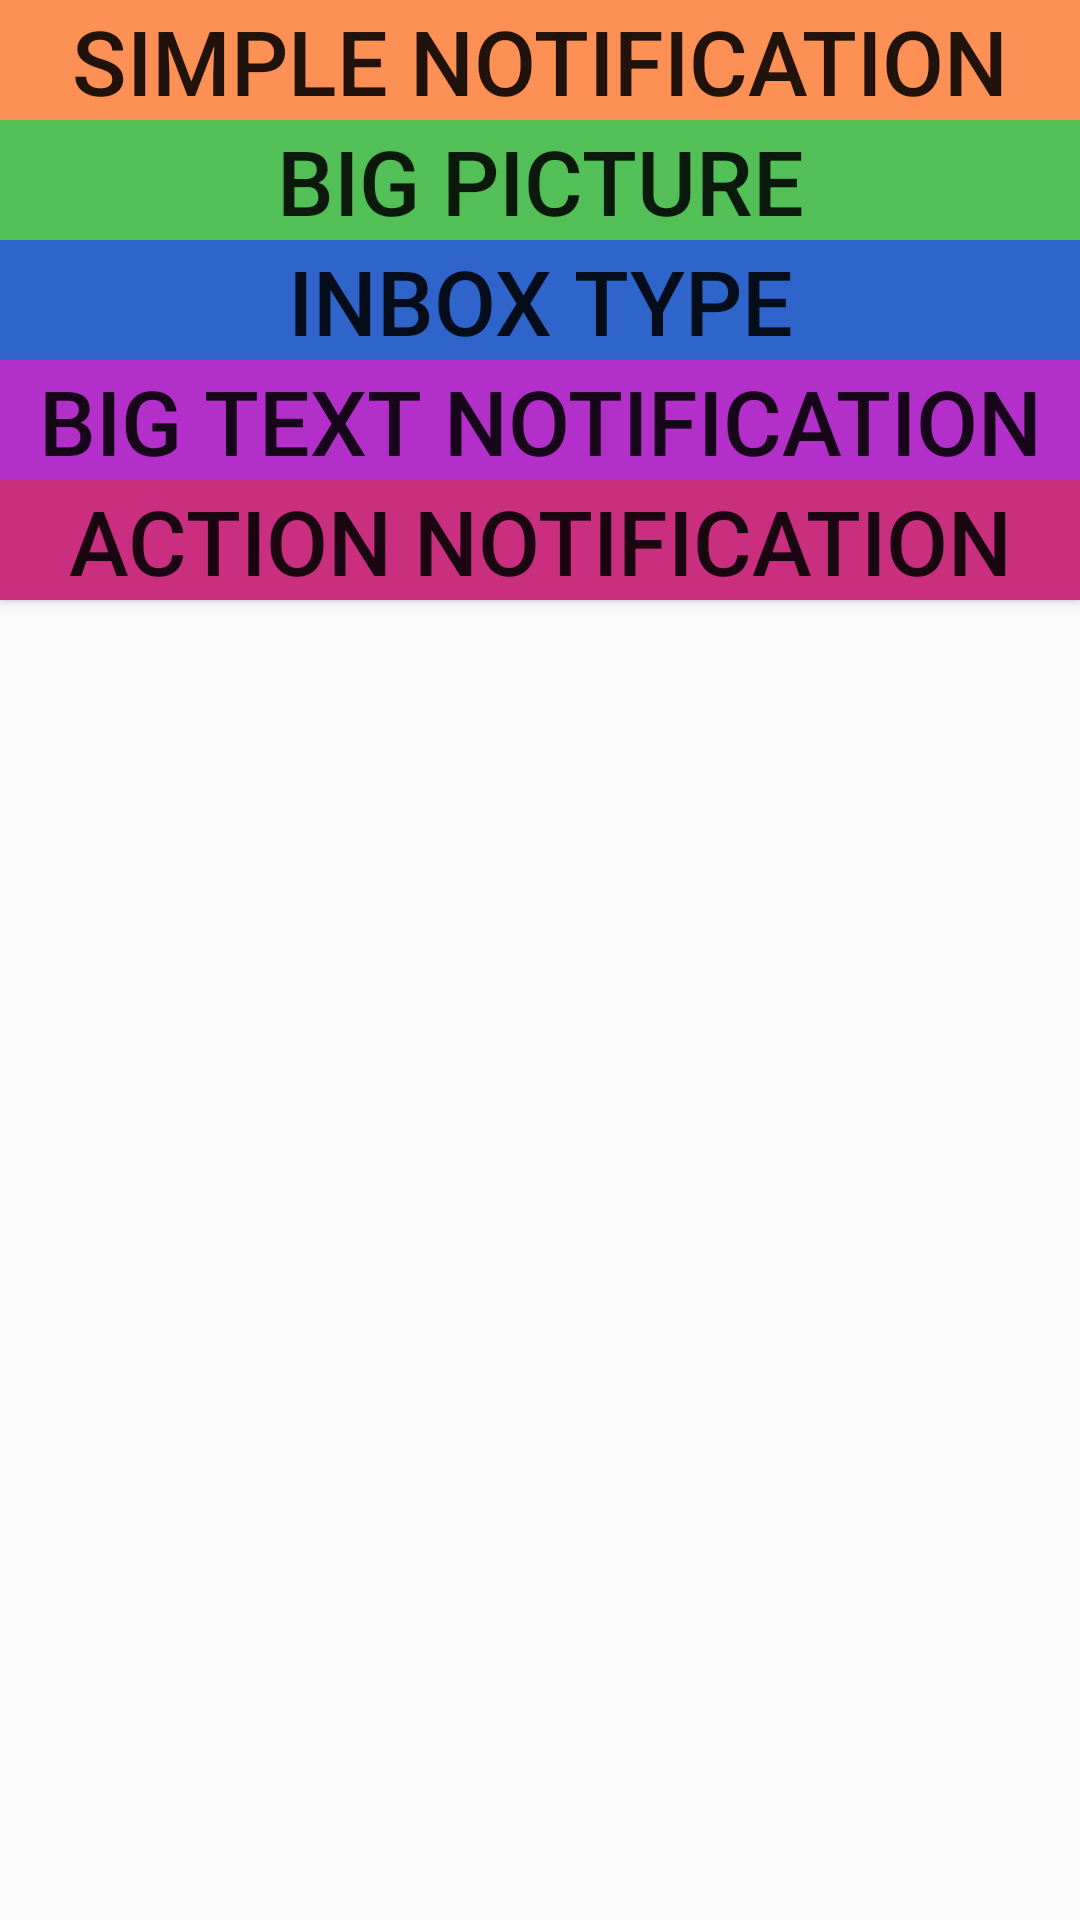

Layout XML and referenced resources for this Android screen:
<!-- AndroidManifest.xml: application theme AppTheme -->
<!-- res/layout/activity_notification.xml -->
<?xml version="1.0" encoding="utf-8"?>
<LinearLayout xmlns:android="http://schemas.android.com/apk/res/android"
    xmlns:app="http://schemas.android.com/apk/res-auto"
    xmlns:tools="http://schemas.android.com/tools"
    android:layout_width="match_parent"
    android:orientation="vertical"
    android:layout_height="match_parent"
    tools:context="com.example.kiit.myfirstapp.NotificationActivity">

    <Button
        android:id="@+id/button1"
        android:layout_width="match_parent"
        android:layout_height="40dp"
        android:text="Simple Notification"
        android:textSize="30dp"
        android:background="#fc9055"
        android:onClick="simpleNotification"/>
    <Button
        android:id="@+id/button2"
        android:layout_width="match_parent"
        android:layout_height="40dp"
        android:text="big picture Notification"
        android:textSize="30dp"
        android:background="#52bf57"
        android:onClick="bigNotification"/>
    <Button
        android:id="@+id/button3"
        android:layout_width="match_parent"
        android:layout_height="40dp"
        android:text="Inbox type Notification"
        android:textSize="30dp"
        android:background="#2f65ca"
        android:onClick="inboxNotification"/>
    <Button
        android:id="@+id/button4"
        android:layout_width="match_parent"
        android:layout_height="40dp"
        android:text="BIG TEXT Notification"
        android:textSize="30dp"
        android:background="#b32fca"
        android:onClick="bigtextNotification"/>
    <Button
        android:id="@+id/button5"
        android:layout_width="match_parent"
        android:layout_height="40dp"
        android:text="ACTION Notification"
        android:textSize="30dp"
        android:background="#ca2f7f"
        android:onClick="actionNotification"/>
</LinearLayout>
<!-- resources referenced by this layout -->
<resources>
  <style name="AppTheme" parent="Theme.AppCompat.Light.DarkActionBar">
          
          <item name="colorPrimary">@color/colorPrimary</item>
          <item name="colorPrimaryDark">@color/colorPrimaryDark</item>
          <item name="colorAccent">@color/colorAccent</item>
      </style>
  <color name="colorPrimary">#3db16a</color>
  <color name="colorPrimaryDark">#2e90d1</color>
  <color name="colorAccent">#FF4081</color>
</resources>
